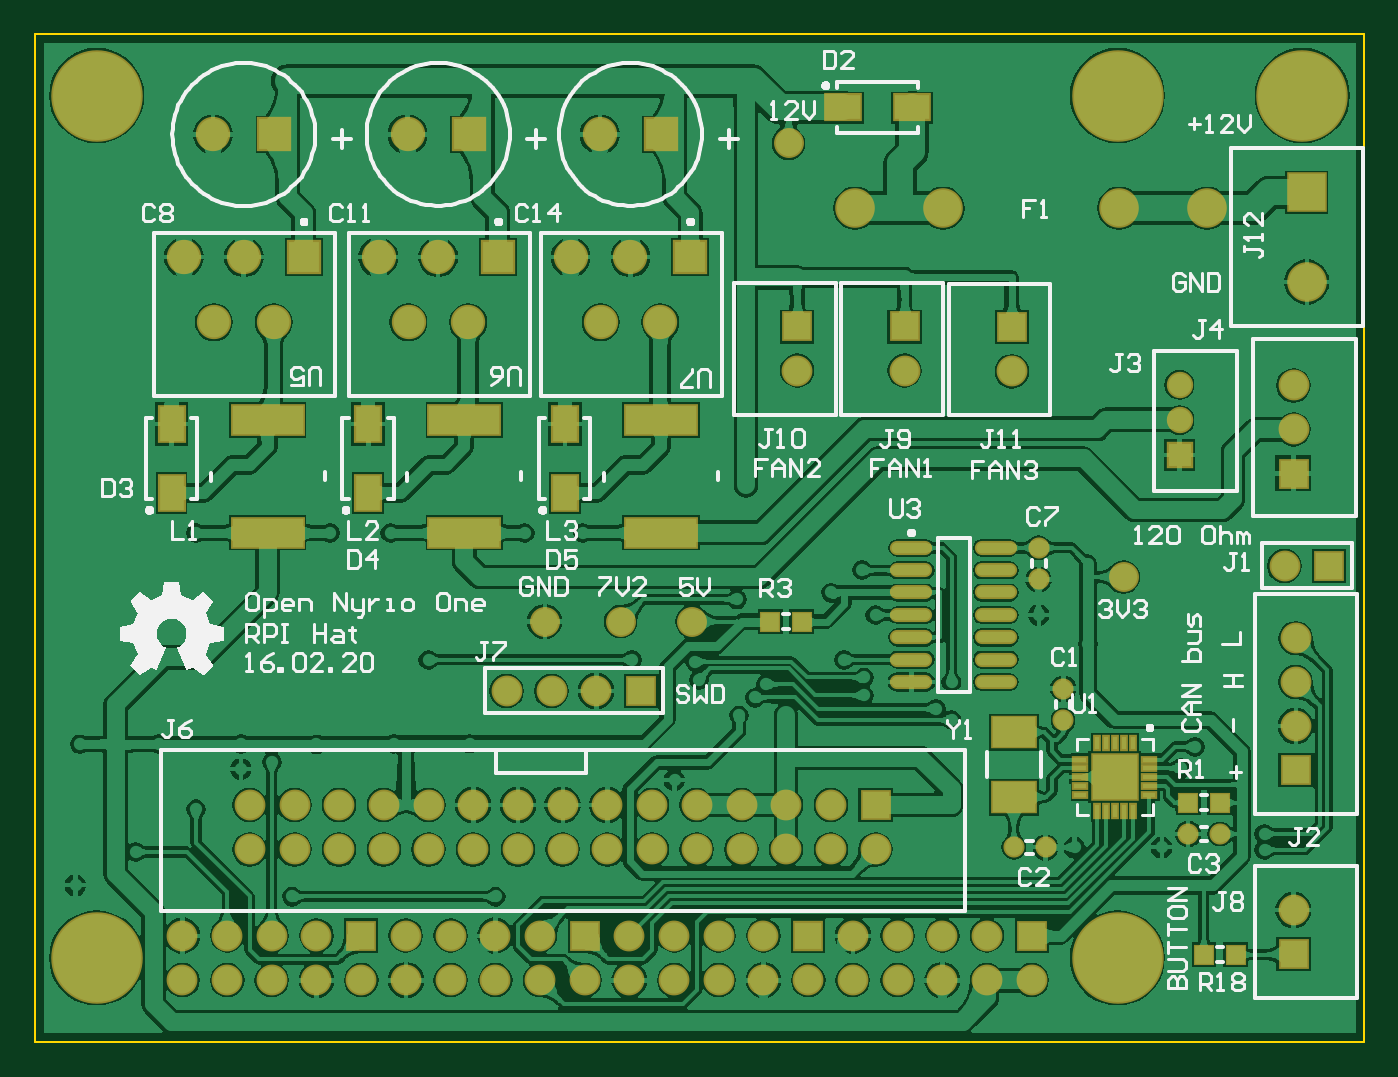
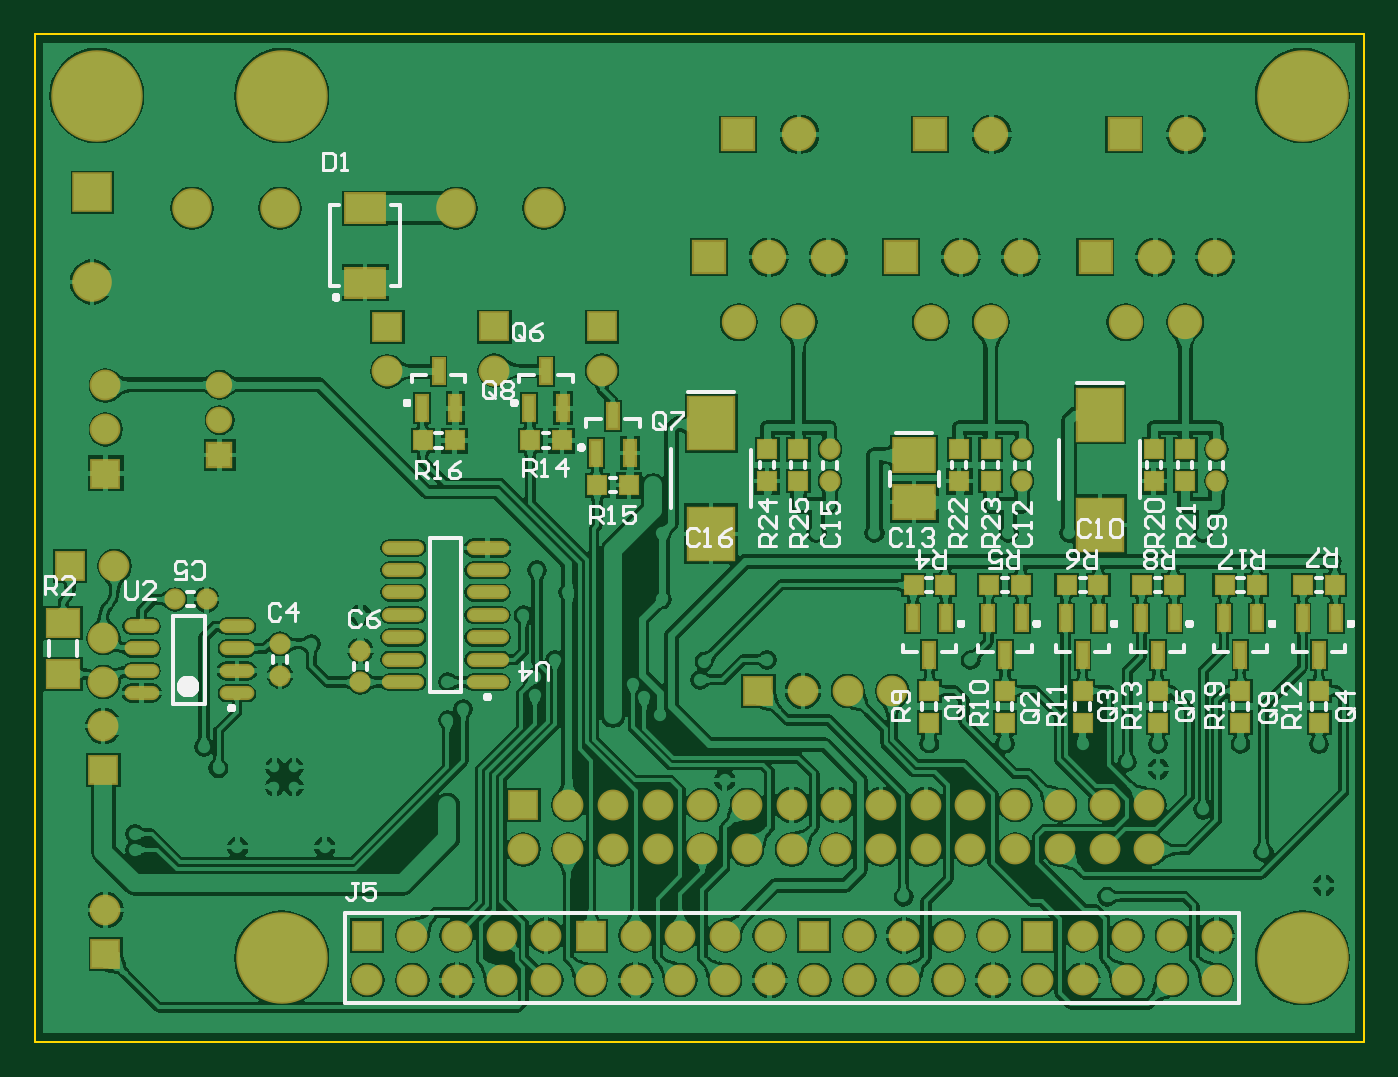
Circuit board: 7 layer files. Board 75.5 x 57.3 mm.
- bottom_copper: rpiadapterpcb.gbl (301716 bytes)
- bottom_silk: rpiadapterpcb.gbo (29884 bytes)
- bottom_mask: rpiadapterpcb.gbs (3945 bytes)
- outline: rpiadapterpcb.gm1 (167 bytes)
- top_copper: rpiadapterpcb.gtl (202255 bytes)
- top_silk: rpiadapterpcb.gto (33130 bytes)
- top_mask: rpiadapterpcb.gts (3384 bytes)

=== bottom_copper: rpiadapterpcb.gbl (301716 bytes, source omitted) ===
=== bottom_silk: rpiadapterpcb.gbo (29884 bytes, source omitted) ===
=== bottom_mask: rpiadapterpcb.gbs ===
%FSTAX23Y23*%
%MOIN*%
%SFA1B1*%

%IPPOS*%
%ADD18C,0.059060*%
%ADD32R,0.068900X0.068900*%
%ADD33C,0.068900*%
%ADD54R,0.047240X0.047240*%
%ADD55O,0.094490X0.031500*%
%ADD56C,0.047240*%
%ADD64R,0.059060X0.059060*%
%ADD65R,0.076770X0.076770*%
%ADD66C,0.076770*%
%ADD67R,0.068900X0.068900*%
%ADD68R,0.068900X0.067870*%
%ADD69C,0.204720*%
%ADD70R,0.088580X0.088580*%
%ADD71C,0.088580*%
%ADD72R,0.108270X0.124020*%
%ADD73R,0.047240X0.047240*%
%ADD74R,0.097640X0.082680*%
%ADD75R,0.031500X0.062990*%
%ADD76R,0.093700X0.071650*%
%ADD77O,0.077950X0.031500*%
%ADD78R,0.078740X0.066930*%
%LNrpiadapterpcb-1*%
%LPD*%
G54D18*
X0256Y01391D03*
Y0147D03*
G54D32*
X01355Y00785D03*
X0188Y0053D03*
X00729Y00237D03*
X01229D03*
X02229D03*
X02895Y01065D03*
G54D33*
X01055Y00785D03*
X01155D03*
X01255D03*
X02815Y01468D03*
Y0137D03*
X0098Y0053D03*
Y0043D03*
X0108Y0053D03*
Y0043D03*
X0118Y0053D03*
Y0043D03*
X0188D03*
X0178D03*
X0168D03*
X0148D03*
X0158D03*
Y0053D03*
X0148D03*
X0168D03*
X0178D03*
X0138D03*
Y0043D03*
X0128D03*
Y0053D03*
X0088D03*
Y0043D03*
X0078D03*
Y0053D03*
X0068Y0043D03*
Y0053D03*
X0058Y0043D03*
Y0053D03*
X0048Y0043D03*
Y0053D03*
X00329Y00137D03*
Y00237D03*
X00429Y00137D03*
Y00237D03*
X00529Y00137D03*
Y00237D03*
X00629Y00137D03*
Y00237D03*
X00729Y00137D03*
X00829Y00237D03*
Y00137D03*
X00929Y00237D03*
Y00137D03*
X01029Y00237D03*
Y00137D03*
X01129Y00237D03*
Y00137D03*
X01229D03*
X01329Y00237D03*
Y00137D03*
X01429Y00237D03*
Y00137D03*
X01529D03*
Y00237D03*
X01629Y00137D03*
Y00237D03*
X01729Y00137D03*
X01829D03*
Y00237D03*
X01929Y00137D03*
Y00237D03*
X02029Y00137D03*
X02129D03*
X02029Y00237D03*
X02129D03*
X02229Y00137D03*
X02815Y00295D03*
X0282Y00903D03*
Y00805D03*
Y00706D03*
X02185Y015D03*
X01945Y01501D03*
X01705D03*
X02795Y01065D03*
G54D54*
X00496Y01022D03*
X00425D03*
X00311D03*
X0024D03*
X00135D03*
X00065D03*
X00665D03*
X00594D03*
X00838D03*
X00767D03*
X01007D03*
X00936D03*
X02105Y01345D03*
X02034D03*
X01715Y01245D03*
X01644D03*
X01865Y01345D03*
X01794D03*
G54D55*
X0196Y00805D03*
Y00855D03*
Y00905D03*
Y00955D03*
Y01005D03*
Y01055D03*
Y01105D03*
X02149Y00805D03*
Y00855D03*
Y00905D03*
Y00955D03*
Y01005D03*
Y01055D03*
Y01105D03*
G54D56*
X01195Y01254D03*
Y01325D03*
X00765Y01254D03*
Y01325D03*
X0033Y01254D03*
Y01325D03*
X02589Y0099D03*
X0266D03*
X02425Y00819D03*
Y0089D03*
X02245Y00875D03*
Y00804D03*
G54D64*
X0256Y01312D03*
G54D65*
X00535Y0203D03*
X006Y01755D03*
X01035D03*
X01465D03*
X0097Y0203D03*
X014D03*
G54D66*
X00398Y0203D03*
X00333Y01755D03*
X004Y0161D03*
X00466Y01755D03*
X00533Y0161D03*
X00768Y01755D03*
X00835Y0161D03*
X00901Y01755D03*
X00968Y0161D03*
X01198Y01755D03*
X01265Y0161D03*
X01331Y01755D03*
X01398Y0161D03*
X00833Y0203D03*
X01263D03*
G54D67*
X02815Y01271D03*
Y00196D03*
X0282Y00608D03*
X02185Y01598D03*
X01945Y016D03*
X01705D03*
G54D68*
X01729Y00237D03*
G54D69*
X00137Y00187D03*
Y02116D03*
X02834D03*
X02421Y00187D03*
Y02116D03*
G54D70*
X02845Y019D03*
G54D71*
X02845Y017D03*
X02621Y01865D03*
X02425D03*
X01834D03*
X02031D03*
G54D72*
X0146Y01136D03*
Y01383D03*
X0059Y01156D03*
Y01403D03*
G54D73*
X01265Y01325D03*
Y01254D03*
X01335D03*
Y01325D03*
X00835D03*
Y01254D03*
X00905D03*
Y01325D03*
X004D03*
Y01254D03*
X0047D03*
Y01325D03*
X00803Y00785D03*
Y00714D03*
X00972Y00785D03*
Y00714D03*
X00629Y00785D03*
Y00714D03*
X001Y00785D03*
Y00714D03*
X00461Y00785D03*
Y00714D03*
X00276Y00785D03*
Y00714D03*
G54D74*
X01006Y01207D03*
Y01312D03*
G54D75*
X0183Y015D03*
X01792Y01417D03*
X01867D03*
X0207Y015D03*
X02032Y01417D03*
X02107D03*
X0168Y014D03*
X01642Y01317D03*
X01717D03*
X00276Y00864D03*
X00313Y00947D03*
X00238D03*
X00461Y00864D03*
X00498Y00947D03*
X00423D03*
X001Y00864D03*
X00137Y00947D03*
X00063D03*
X00629Y00864D03*
X00667Y00947D03*
X00592D03*
X00803Y00864D03*
X0084Y00947D03*
X00765D03*
X00972Y00864D03*
X01009Y00947D03*
X00934D03*
G54D76*
X02234Y01698D03*
Y01865D03*
G54D77*
X02734Y0093D03*
Y0088D03*
Y0083D03*
Y0078D03*
X02521Y0093D03*
Y0088D03*
Y0083D03*
Y0078D03*
G54D78*
X0291Y00822D03*
Y00937D03*
M02*
=== outline: rpiadapterpcb.gm1 ===
%FSTAX23Y23*%
%MOIN*%
%SFA1B1*%

%IPPOS*%
%ADD79C,0.003940*%
%LNrpiadapterpcb-1*%
%LPD*%
G54D79*
X0Y0D02*
X02972D01*
Y02254*
X0D02*
X02972D01*
X0Y0D02*
Y02254D01*
M02*
=== top_copper: rpiadapterpcb.gtl (202255 bytes, source omitted) ===
=== top_silk: rpiadapterpcb.gto (33130 bytes, source omitted) ===
=== top_mask: rpiadapterpcb.gts ===
%FSTAX23Y23*%
%MOIN*%
%SFA1B1*%

%IPPOS*%
%ADD18C,0.059060*%
%ADD32R,0.068900X0.068900*%
%ADD33C,0.068900*%
%ADD53C,0.066930*%
%ADD54R,0.047240X0.047240*%
%ADD55O,0.094490X0.031500*%
%ADD56C,0.047240*%
%ADD57R,0.102360X0.074800*%
%ADD58R,0.165350X0.070870*%
%ADD59R,0.086610X0.062990*%
%ADD60R,0.062990X0.086610*%
%ADD61R,0.019690X0.036610*%
%ADD62R,0.036610X0.019690*%
%ADD63R,0.106300X0.106300*%
%ADD64R,0.059060X0.059060*%
%ADD65R,0.076770X0.076770*%
%ADD66C,0.076770*%
%ADD67R,0.068900X0.068900*%
%ADD68R,0.068900X0.067870*%
%ADD69C,0.204720*%
%ADD70R,0.088580X0.088580*%
%ADD71C,0.088580*%
%LNrpiadapterpcb-1*%
%LPD*%
G54D18*
X0256Y01391D03*
Y0147D03*
G54D32*
X01355Y00785D03*
X0188Y0053D03*
X00729Y00237D03*
X01229D03*
X02229D03*
X02895Y01065D03*
G54D33*
X01055Y00785D03*
X01155D03*
X01255D03*
X02815Y01468D03*
Y0137D03*
X0098Y0053D03*
Y0043D03*
X0108Y0053D03*
Y0043D03*
X0118Y0053D03*
Y0043D03*
X0188D03*
X0178D03*
X0168D03*
X0148D03*
X0158D03*
Y0053D03*
X0148D03*
X0168D03*
X0178D03*
X0138D03*
Y0043D03*
X0128D03*
Y0053D03*
X0088D03*
Y0043D03*
X0078D03*
Y0053D03*
X0068Y0043D03*
Y0053D03*
X0058Y0043D03*
Y0053D03*
X0048Y0043D03*
Y0053D03*
X00329Y00137D03*
Y00237D03*
X00429Y00137D03*
Y00237D03*
X00529Y00137D03*
Y00237D03*
X00629Y00137D03*
Y00237D03*
X00729Y00137D03*
X00829Y00237D03*
Y00137D03*
X00929Y00237D03*
Y00137D03*
X01029Y00237D03*
Y00137D03*
X01129Y00237D03*
Y00137D03*
X01229D03*
X01329Y00237D03*
Y00137D03*
X01429Y00237D03*
Y00137D03*
X01529D03*
Y00237D03*
X01629Y00137D03*
Y00237D03*
X01729Y00137D03*
X01829D03*
Y00237D03*
X01929Y00137D03*
Y00237D03*
X02029Y00137D03*
X02129D03*
X02029Y00237D03*
X02129D03*
X02229Y00137D03*
X02815Y00295D03*
X0282Y00903D03*
Y00805D03*
Y00706D03*
X02185Y015D03*
X01945Y01501D03*
X01705D03*
X02795Y01065D03*
G54D53*
X01685Y0201D03*
X02435Y0104D03*
X0114Y0094D03*
X0131D03*
X0147D03*
G54D54*
X02685Y00195D03*
X02614D03*
X01715Y0094D03*
X01644D03*
X02579Y00535D03*
X0265D03*
G54D55*
X0196Y01105D03*
Y01055D03*
Y01005D03*
Y00955D03*
Y00905D03*
Y00855D03*
Y00805D03*
X02149Y01105D03*
Y01055D03*
Y01005D03*
Y00955D03*
Y00905D03*
Y00855D03*
Y00805D03*
G54D56*
X02245Y01034D03*
Y01105D03*
X02579Y00465D03*
X0265D03*
X0226Y00435D03*
X02189D03*
X023Y0079D03*
Y00719D03*
G54D57*
X0219Y00547D03*
Y00692D03*
G54D58*
X014Y01139D03*
Y0139D03*
X0096Y01139D03*
Y0139D03*
X0052Y01139D03*
Y0139D03*
G54D59*
X01962Y0209D03*
X01807D03*
G54D60*
X00305Y01382D03*
Y01227D03*
X00745Y01382D03*
Y01227D03*
X01185Y01382D03*
Y01227D03*
G54D61*
X02455Y00669D03*
X02435D03*
X02415D03*
X02395D03*
X02376D03*
Y00515D03*
X02395D03*
X02415D03*
X02435D03*
X02455D03*
G54D62*
X02338Y00631D03*
Y00612D03*
Y00592D03*
Y00572D03*
Y00552D03*
X02492D03*
Y00572D03*
Y00592D03*
Y00612D03*
Y00631D03*
G54D63*
X02415Y00592D03*
G54D64*
X0256Y01312D03*
G54D65*
X00535Y0203D03*
X006Y01755D03*
X01035D03*
X01465D03*
X0097Y0203D03*
X014D03*
G54D66*
X00398Y0203D03*
X00333Y01755D03*
X004Y0161D03*
X00466Y01755D03*
X00533Y0161D03*
X00768Y01755D03*
X00835Y0161D03*
X00901Y01755D03*
X00968Y0161D03*
X01198Y01755D03*
X01265Y0161D03*
X01331Y01755D03*
X01398Y0161D03*
X00833Y0203D03*
X01263D03*
G54D67*
X02815Y01271D03*
Y00196D03*
X0282Y00608D03*
X02185Y01598D03*
X01945Y016D03*
X01705D03*
G54D68*
X01729Y00237D03*
G54D69*
X00137Y00187D03*
Y02116D03*
X02834D03*
X02421Y00187D03*
Y02116D03*
G54D70*
X02845Y019D03*
G54D71*
X02845Y017D03*
X02621Y01865D03*
X02425D03*
X01834D03*
X02031D03*
M02*
